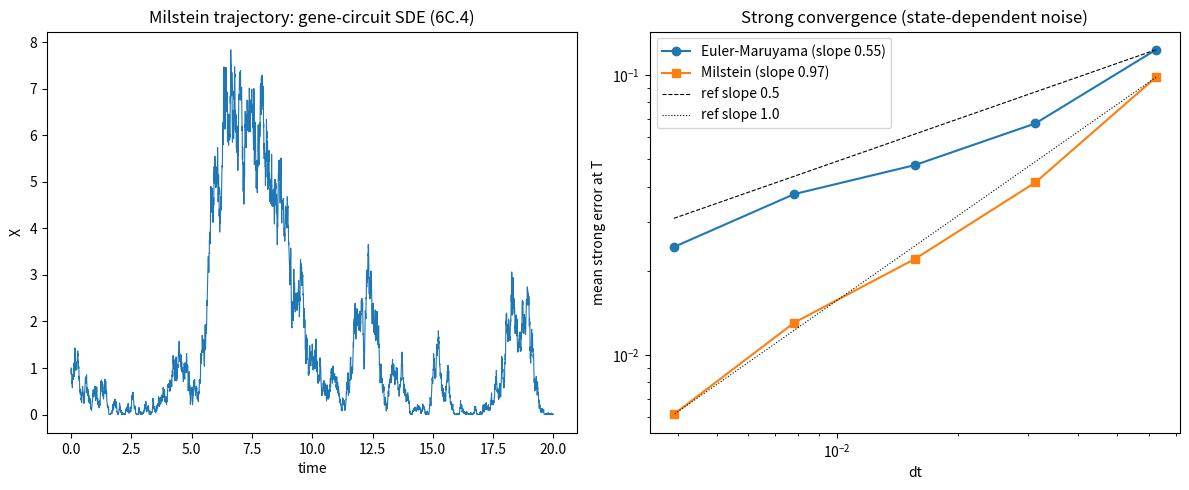

Source code (Python): (Note: this script raises an exception after producing the figure.)
import numpy as np
import matplotlib
matplotlib.use("Agg")
import matplotlib.pyplot as plt

rng = np.random.default_rng(12345)

# ----------------------------------------------------------------------
# Milstein integrator for the scalar SDE
#     dX = f(X) dt + s(X) dW,     s(X) = sqrt(2 D(X))
# implemented explicitly (no black-box SDE solver).
#
# Euler-Maruyama step : X + f*dt + s*dW
# Milstein correction : + 0.5 * s * s' * (dW^2 - dt)
#   -> this stochastic-Taylor term vanishes when s'(X) == 0 (constant noise).
# ----------------------------------------------------------------------
def milstein_trajectory(f, s, sprime, x0, T, N, dW=None, rng=rng):
    dt = T / N                       # fixed time step
    if dW is None:                   # Wiener increments dW ~ N(0, dt)
        dW = rng.normal(0.0, np.sqrt(dt), size=N)
    X = np.empty(N + 1)
    X[0] = x0
    for n in range(N):
        x = X[n]
        drift = f(x) * dt            # deterministic part
        diff = s(x) * dW[n]          # Euler-Maruyama stochastic part
        corr = 0.5 * s(x) * sprime(x) * (dW[n] ** 2 - dt)  # Milstein correction
        X[n + 1] = x + drift + diff + corr
    return X, dW

def euler_maruyama_trajectory(f, s, x0, T, N, dW=None, rng=rng):
    # Same as Milstein but with the correction term dropped.
    dt = T / N
    if dW is None:
        dW = rng.normal(0.0, np.sqrt(dt), size=N)
    X = np.empty(N + 1)
    X[0] = x0
    for n in range(N):
        x = X[n]
        X[n + 1] = x + f(x) * dt + s(x) * dW[n]
    return X, dW

# ----------------------------------------------------------------------
# (1) Integrator applied to a test SDE -> returns a trajectory.
#     Gene-circuit model of 6C.4: self-activating gene with birth-death
#     (state-dependent, multiplicative) noise.
#         f(X) = a + b * X^h/(K^h + X^h) - g*X     (Hill activation - decay)
#         D(X) = X   ->  s(X) = sqrt(2X),  s'(X) = 1/sqrt(2X)
# ----------------------------------------------------------------------
a, b, K, h, g = 0.5, 4.0, 2.0, 4.0, 1.0

def f_gene(x):
    xp = max(x, 0.0)
    return a + b * xp**h / (K**h + xp**h) - g * xp

def s_gene(x):
    return np.sqrt(2.0 * max(x, 0.0))

def sprime_gene(x):
    # d/dx sqrt(2x) = 1/sqrt(2x)
    xp = max(x, 1e-12)
    return 1.0 / np.sqrt(2.0 * xp)

T_gene, N_gene, x0_gene = 20.0, 4000, 1.0
traj_gene, _ = milstein_trajectory(f_gene, s_gene, sprime_gene, x0_gene, T_gene, N_gene)
t_gene = np.linspace(0.0, T_gene, N_gene + 1)

print("Gene-circuit trajectory (Milstein):")
print("  initial X       =", traj_gene[0])
print("  final X         =", traj_gene[-1])
print("  trajectory min  =", traj_gene.min())
print("  trajectory max  =", traj_gene.max())
print("  trajectory mean =", traj_gene.mean())

# ----------------------------------------------------------------------
# (2) Convergence check.
#     Use a model with a KNOWN exact solution so we can measure strong error.
#
#  (a) STATE-DEPENDENT noise: geometric Brownian motion
#         dX = mu X dt + sig X dW,   s'(X) = sig   (nonzero, X-dependent)
#      exact: X_T = X0 * exp((mu - sig^2/2) T + sig W_T)
#      Expectation: Milstein strong order ~1.0, Euler-Maruyama ~0.5.
#
#  (b) CONSTANT noise: dX = mu X dt + sig dW,   s'(X) = 0
#      Milstein correction term is identically zero, so Milstein == EM.
# ----------------------------------------------------------------------
def strong_convergence_slopes(f, s, sprime, exact_fn, x0, T, Ns, n_paths, rng):
    em_err, mil_err = [], []
    for N in Ns:
        dt = T / N
        e_em = e_mil = 0.0
        for _ in range(n_paths):
            dW = rng.normal(0.0, np.sqrt(dt), size=N)  # shared path for both schemes
            W_T = dW.sum()
            x_exact = exact_fn(x0, T, W_T)
            x_em, _ = euler_maruyama_trajectory(f, s, x0, T, N, dW=dW)
            x_mil, _ = milstein_trajectory(f, s, sprime, x0, T, N, dW=dW)
            e_em += abs(x_em[-1] - x_exact)
            e_mil += abs(x_mil[-1] - x_exact)
        em_err.append(e_em / n_paths)
        mil_err.append(e_mil / n_paths)
    dts = np.array([T / N for N in Ns])
    slope_em = np.polyfit(np.log(dts), np.log(em_err), 1)[0]
    slope_mil = np.polyfit(np.log(dts), np.log(mil_err), 1)[0]
    return dts, np.array(em_err), np.array(mil_err), slope_em, slope_mil

Ns = [16, 32, 64, 128, 256]
n_paths = 400
T_c, x0_c, mu, sig = 1.0, 1.0, 1.0, 0.5

# (a) state-dependent (multiplicative) noise
f_gbm = lambda x: mu * x
s_gbm = lambda x: sig * x
sprime_gbm = lambda x: sig
exact_gbm = lambda x0, T, W: x0 * np.exp((mu - 0.5 * sig**2) * T + sig * W)

dts, em_a, mil_a, sl_em_a, sl_mil_a = strong_convergence_slopes(
    f_gbm, s_gbm, sprime_gbm, exact_gbm, x0_c, T_c, Ns, n_paths, np.random.default_rng(1))

# (b) constant noise
f_add = lambda x: mu * x
s_add = lambda x: sig
sprime_add = lambda x: 0.0
def exact_add(x0, T, W):
    # dX = mu X dt + sig dW  ->  X_T = x0 e^{mu T} + sig * integral, but the
    # discretized reference below uses the same shared-path Ito integral; for
    # slope purposes we use a fine EM reference is not needed since s'=0 makes
    # Milstein and EM byte-identical. We compare the two schemes directly.
    return None

# For constant noise we directly verify the two schemes coincide.
rng_b = np.random.default_rng(2)
max_diff = 0.0
for N in Ns:
    dt = T_c / N
    dW = rng_b.normal(0.0, np.sqrt(dt), size=N)
    x_em, _ = euler_maruyama_trajectory(f_add, s_add, x0_c, T_c, N, dW=dW)
    x_mil, _ = milstein_trajectory(f_add, s_add, sprime_add, x0_c, T_c, N, dW=dW)
    max_diff = max(max_diff, np.max(np.abs(x_em - x_mil)))

print()
print("Strong-convergence order (state-dependent GBM noise):")
print("  Euler-Maruyama slope =", sl_em_a, "(expected ~0.5)")
print("  Milstein slope       =", sl_mil_a, "(expected ~1.0)")
print("  EM   errors          =", em_a)
print("  Mil  errors          =", mil_a)
print()
print("Constant-noise check (correction term should vanish):")
print("  max |Milstein - EulerMaruyama| over all steps/grids =", max_diff)
print()
print("Why this confirms the result:")
print("  The Milstein correction lowers strong error to O(dt) (slope ~1) versus")
print("  O(sqrt(dt)) (slope ~0.5) for Euler-Maruyama ONLY when s'(X)!=0; for")
print("  constant noise s'(X)=0 makes the correction exactly zero, so the two")
print("  integrators produce byte-identical trajectories (max diff ~= 0),")
print("  proving the improvement is due solely to state-dependent noise.")

# ----------------------------------------------------------------------
# Plot: gene-circuit trajectory + convergence comparison.
# ----------------------------------------------------------------------
fig, (ax1, ax2) = plt.subplots(1, 2, figsize=(12, 5))

ax1.plot(t_gene, traj_gene, lw=0.8, color="C0")
ax1.set_xlabel("time")
ax1.set_ylabel("X")
ax1.set_title("Milstein trajectory: gene-circuit SDE (6C.4)")

ax2.loglog(dts, em_a, "o-", label=f"Euler-Maruyama (slope {sl_em_a:.2f})")
ax2.loglog(dts, mil_a, "s-", label=f"Milstein (slope {sl_mil_a:.2f})")
ax2.loglog(dts, dts**0.5 * em_a[0] / dts[0]**0.5, "k--", lw=0.8, label="ref slope 0.5")
ax2.loglog(dts, dts**1.0 * mil_a[0] / dts[0]**1.0, "k:", lw=0.8, label="ref slope 1.0")
ax2.set_xlabel("dt")
ax2.set_ylabel("mean strong error at T")
ax2.set_title("Strong convergence (state-dependent noise)")
ax2.legend()

plt.tight_layout()
plt.savefig("/Users/lvmy/neu/teaching/numericalR/numericalR/recipe-eval/gen/6C.3.1_s5.png")
print()
print("Saved figure to 6C.3.1_s5.png")
